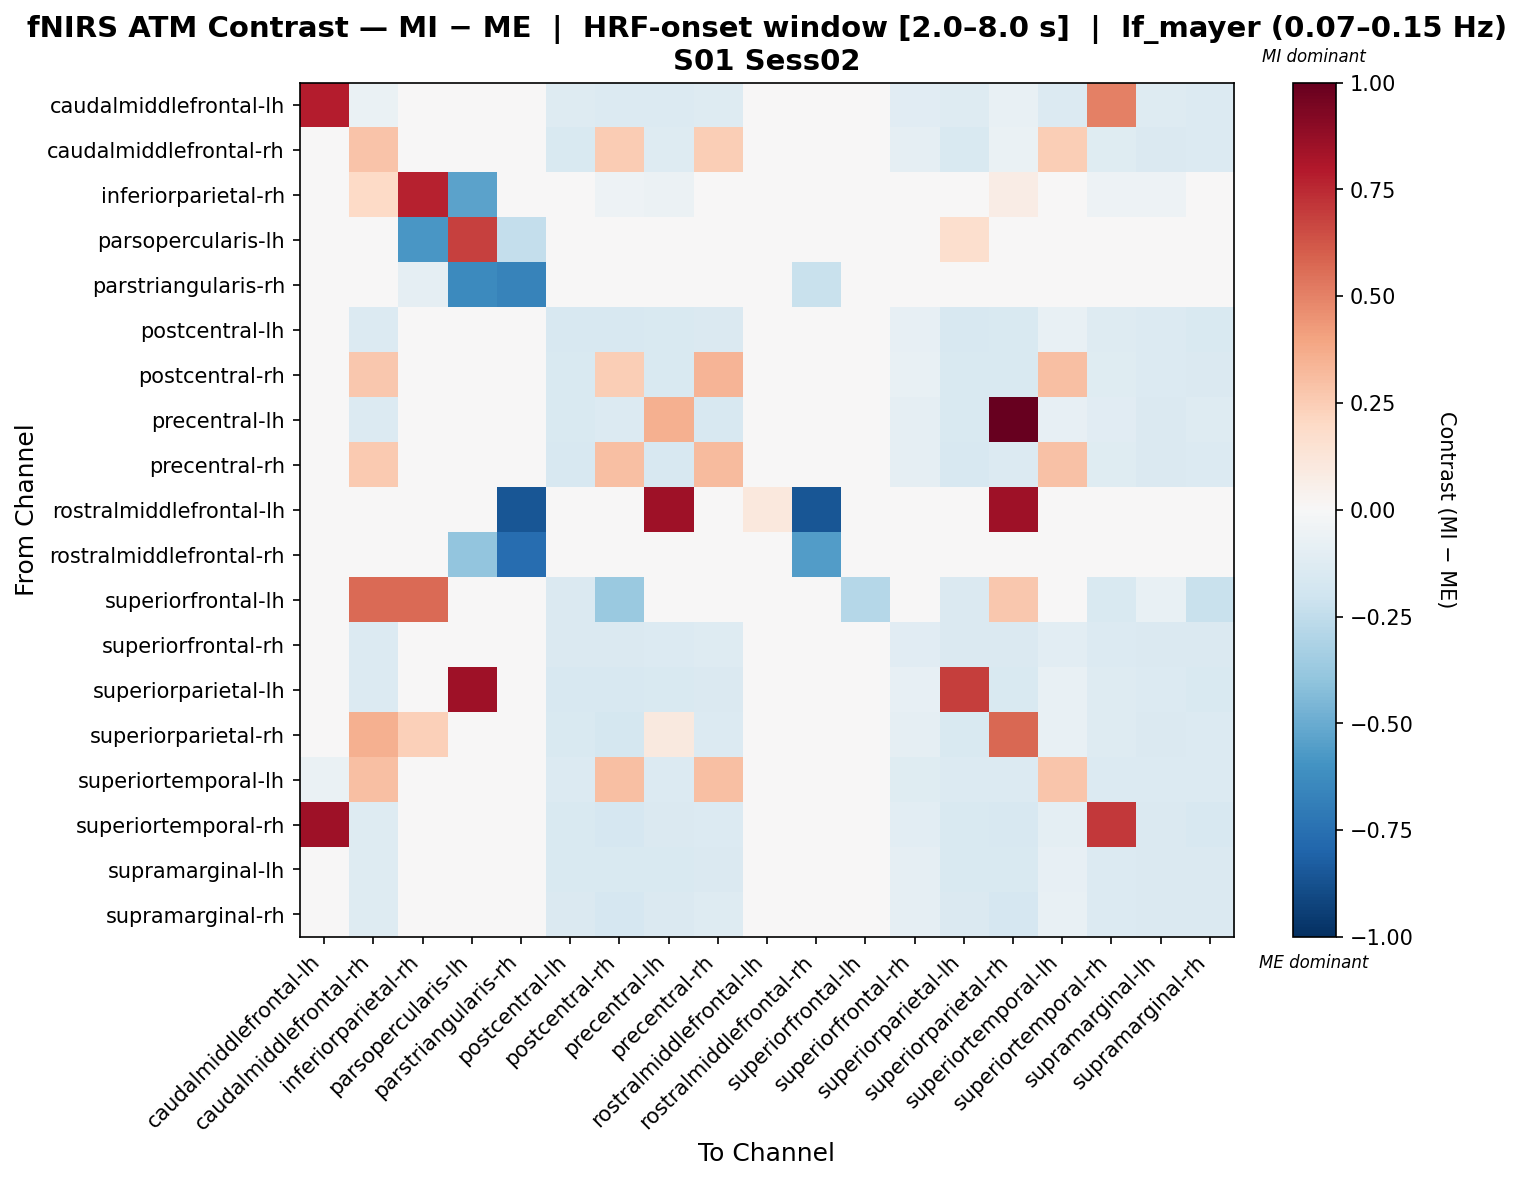

The data file committed next to this chart (first rows):
, caudalmiddlefrontal-lh, caudalmiddlefrontal-rh, inferiorparietal-rh, parsopercularis-lh, parstriangularis-rh, postcentral-lh, postcentral-rh, precentral-lh, precentral-rh, rostralmiddlefrontal-lh, rostralmiddlefrontal-rh, superiorfrontal-lh, superiorfrontal-rh, superiorparietal-lh, superiorparietal-rh, superiortemporal-lh, superiortemporal-rh, supramarginal-lh, supramarginal-rh
caudalmiddlefrontal-lh, 0.7879, -0.06689, 0.02153, -0.005577, -0.009781, -0.1253, -0.1354, -0.1405, -0.1253, -0.00586, 0.009865, 0.01043, -0.1161, -0.1253, -0.07671, -0.1366, 0.5054, -0.1304, -0.1354
caudalmiddlefrontal-rh, -0.03267, 0.2879, 0.02227, -0.005577, -0.01929, -0.1561, 0.2514, -0.1255, 0.2425, -0.00586, 0.0003522, 0.01043, -0.08973, -0.1561, -0.06517, 0.2444, -0.1237, -0.1421, -0.1376
inferiorparietal-rh, -0.04605, 0.1972, 0.7726, -0.5334, -0.01487, -0.04509, -0.05078, -0.06121, -0.04982, 0.003085, 0.01641, 0.006945, -0.0309, -0.04509, 0.07655, -0.04895, -0.05078, -0.05078, -0.04509
parsopercularis-lh, 0.0002773, 0.0002773, -0.5842, 0.6808, -0.2379, -0.005324, -0.01094, -0.01094, -0.005324, 0.005823, 0.0002403, 0.0002773, 0.00586, 0.1708, -0.01656, -0.005361, 0.03402, -0.005324, -0.01656
parstriangularis-rh, -0.007169, -0.007169, -0.0864, -0.6328, -0.6668, -0.01236, -0.01236, -0.01755, -0.01755, 0.008529, -0.2189, -0.007169, 0.003214, -0.01236, -0.01236, -0.01211, 0.03325, -0.01236, -0.01236
postcentral-lh, -0.02862, -0.1329, -0.01234, -0.004941, -0.01376, -0.1586, -0.16, -0.1524, -0.146, -0.005264, 0.01054, -0.01488, -0.07998, -0.1586, -0.1513, -0.07445, -0.1303, -0.1376, -0.1513
postcentral-rh, -0.03261, 0.2724, -0.006425, -0.01122, -0.01403, -0.1512, 0.2451, -0.1496, 0.3424, -0.001119, 0.01628, -0.02724, -0.07738, -0.1512, -0.1512, 0.3016, -0.1225, -0.1395, -0.1427
precentral-lh, -0.03356, -0.14, -0.009467, -0.01263, -0.02072, -0.1546, -0.1352, 0.3542, -0.1595, 0.002772, 0.01502, 0.005144, -0.09141, -0.1546, 1.0, -0.07897, -0.1159, -0.1449, -0.1256
precentral-rh, -0.03451, 0.2585, -0.01069, -0.008187, -0.02576, -0.1577, 0.3004, -0.1633, 0.3188, -0.00347, 0.003462, 0.008717, -0.08649, -0.1577, -0.1344, 0.2911, -0.1205, -0.1439, -0.1344
rostralmiddlefrontal-lh, -0.005428, -0.005428, -0.005428, -0.01303, -0.8569, -0.005428, -0.005428, 0.846, -0.005428, 0.1058, -0.8569, -0.005428, -0.005428, -0.005428, 0.846, -0.005943, -0.005428, -0.005428, -0.005428
rostralmiddlefrontal-rh, -0.00148, -0.00148, 0.004215, -0.3929, -0.7646, 0.004215, -0.00148, -0.007175, 0.004215, -0.003132, -0.5583, 0.004215, 0.00936, 0.004215, 0.004215, -0.008276, -0.00148, -0.00148, 0.004215
superiorfrontal-lh, 0.002537, 0.5702, 0.5654, -0.009032, -0.007815, -0.1451, -0.3724, -0.007409, 0.002943, -0.004263, 0.01208, -0.2884, 0.01725, -0.1451, 0.2692, -0.003857, -0.1555, -0.07627, -0.2243
superiorfrontal-rh, -0.04994, -0.1351, -0.008074, -0.01271, -0.006881, -0.1419, -0.1472, -0.1405, -0.1297, -0.007336, 0.009234, -0.008074, -0.1124, -0.1419, -0.1419, -0.1044, -0.1351, -0.1472, -0.1419
superiorparietal-lh, -0.02862, -0.1329, -0.01234, 0.8465, -0.01376, -0.1586, -0.16, -0.1524, -0.146, -0.005264, 0.01054, -0.01488, -0.07998, 0.6928, -0.1513, -0.07445, -0.1303, -0.1376, -0.1513
superiorparietal-rh, -0.03659, 0.3553, 0.236, -0.01304, -0.01487, -0.1492, -0.1738, 0.09692, -0.135, 0.003085, 0.01641, -0.0309, -0.08766, -0.1492, 0.5712, -0.07733, -0.1265, -0.1454, -0.1397
superiortemporal-lh, -0.0678, 0.301, -0.01771, -0.02059, -0.01771, -0.1346, 0.301, -0.1346, 0.301, 0.01555, -0.006167, -0.001017, -0.123, -0.1346, -0.1346, 0.2774, -0.1346, -0.1346, -0.1346
superiortemporal-rh, 0.8449, -0.1311, -0.01522, 0.02066, 0.02188, -0.1519, -0.1676, -0.1463, -0.1358, -0.0009778, 0.01014, -0.03129, -0.1055, -0.1519, -0.1624, -0.09497, 0.7063, -0.1466, -0.1624
supramarginal-lh, -0.0295, -0.1268, -0.01497, -0.001214, -0.01517, -0.1558, -0.1512, -0.1512, -0.146, -0.006413, 0.00895, -0.01004, -0.09312, -0.1558, -0.1512, -0.08402, -0.1367, -0.1413, -0.1415
supramarginal-rh, -0.03597, -0.129, -0.00709, -0.01304, -0.01487, -0.1467, -0.171, -0.1442, -0.1328, 0.003085, 0.01641, -0.03028, -0.08595, -0.1467, -0.1653, -0.07609, -0.1338, -0.1431, -0.1467
